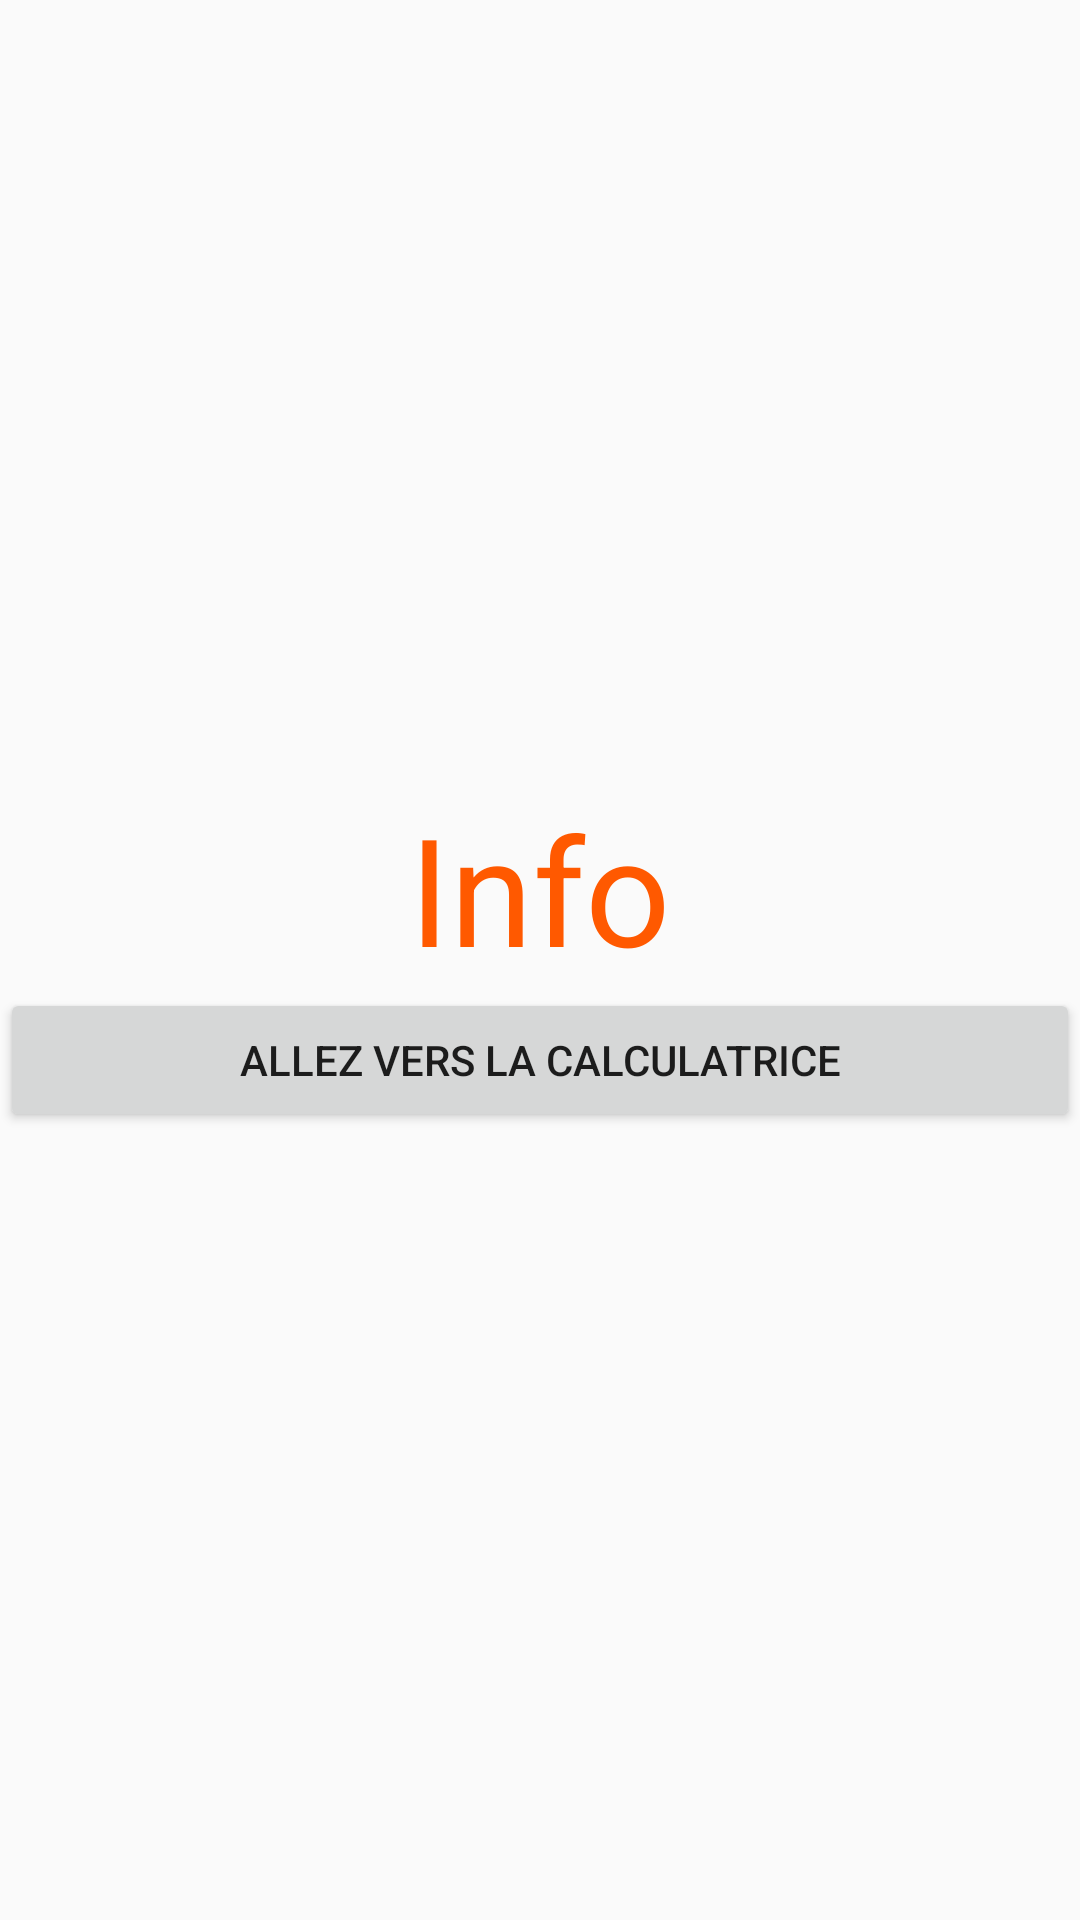

Here is an Android app screen rendered from its layout file. Give the layout XML and the strings, colors and styles it references.
<!-- AndroidManifest.xml: application theme Theme.NavigateProjet -->
<!-- res/layout/fragment_info.xml -->
<?xml version="1.0" encoding="utf-8"?>
<FrameLayout xmlns:android="http://schemas.android.com/apk/res/android"
    xmlns:tools="http://schemas.android.com/tools"
    android:layout_width="match_parent"
    android:layout_height="match_parent"
    tools:context=".InfoFragment">

    <LinearLayout
        android:layout_width="match_parent"
        android:layout_height="match_parent"
        android:gravity="center"
        android:orientation="vertical">

        <TextView
            android:layout_width="match_parent"
            android:layout_height="wrap_content"
            android:text="Info"
            android:textSize="50sp"
            android:textColor="@color/orange"
            android:textAlignment="center"/>
        <Button
            android:id="@+id/button"
            android:layout_width="match_parent"
            android:layout_height="wrap_content"
            android:text="Allez vers la calculatrice" />
    </LinearLayout>

</FrameLayout>
<!-- resources referenced by this layout -->
<resources>
  <color name="orange">#FF5900</color>
  <style name="Theme.NavigateProjet" parent="Theme.AppCompat.DayNight.NoActionBar">
          
          <item name="colorPrimary">@color/purple_500</item>
          <item name="colorPrimaryVariant">#461BE4</item>
          <item name="colorOnPrimary">@color/white</item>
          
          <item name="colorSecondary">@color/teal_200</item>
          <item name="colorSecondaryVariant">@color/teal_700</item>
          <item name="colorOnSecondary">@color/black</item>
          
          <item name="android:statusBarColor">?attr/colorPrimaryVariant</item>
          
      </style>
  <color name="purple_500">#FF6200EE</color>
  <color name="white">#FFFFFFFF</color>
  <color name="teal_200">#FF03DAC5</color>
  <color name="teal_700">#FF018786</color>
  <color name="black">#FF000000</color>
</resources>
